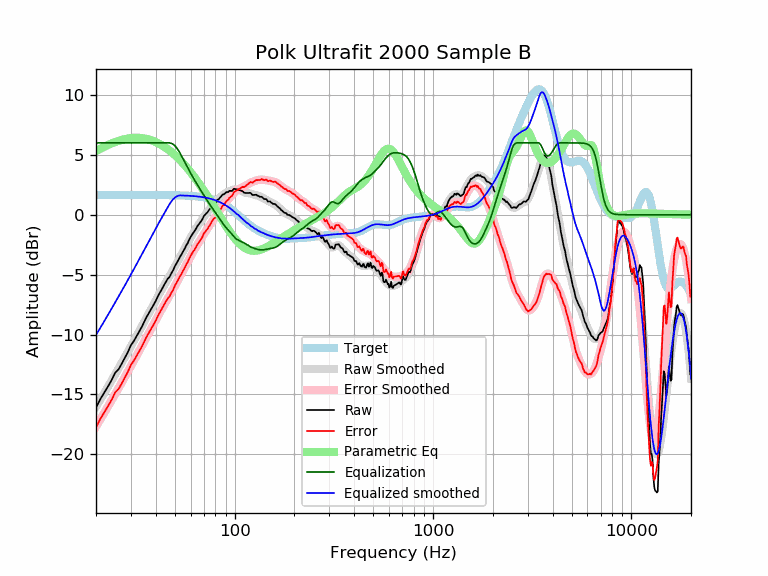

The data file committed next to this chart (first rows):
frequency, raw, error, smoothed, error_smoothed, equalization, parametric_eq, equalized_raw, equalized_smoothed, target
20, -16.10, -17.75, -16.03, -17.68, 6.00, 5.32, -10.10, -10.03, 1.65
21, -15.41, -17.06, -15.46, -17.10, 6.00, 5.51, -9.41, -9.46, 1.65
22, -14.86, -16.51, -14.89, -16.54, 6.00, 5.68, -8.86, -8.89, 1.65
23, -14.33, -15.98, -14.35, -16.00, 6.00, 5.83, -8.33, -8.35, 1.65
24, -13.79, -15.44, -13.82, -15.47, 6.00, 5.96, -7.79, -7.82, 1.65
25, -13.18, -14.83, -13.31, -14.96, 6.00, 6.08, -7.18, -7.31, 1.65
26, -12.90, -14.54, -12.82, -14.47, 6.00, 6.17, -6.90, -6.82, 1.65
27, -12.42, -14.07, -12.34, -13.99, 6.00, 6.25, -6.42, -6.34, 1.65
28, -11.92, -13.57, -11.88, -13.52, 6.00, 6.32, -5.92, -5.88, 1.65
29, -11.44, -13.09, -11.43, -13.07, 6.00, 6.37, -5.44, -5.43, 1.65
30, -10.88, -12.53, -10.99, -12.63, 6.00, 6.40, -4.88, -4.99, 1.65
31, -10.55, -12.20, -10.56, -12.20, 6.00, 6.42, -4.55, -4.56, 1.65
32, -10.14, -11.79, -10.14, -11.78, 6.00, 6.43, -4.14, -4.14, 1.65
33, -9.75, -11.39, -9.73, -11.37, 6.00, 6.42, -3.75, -3.73, 1.65
34, -9.37, -11.02, -9.33, -10.98, 6.00, 6.40, -3.37, -3.33, 1.65
35, -8.93, -10.58, -8.94, -10.59, 6.00, 6.37, -2.93, -2.94, 1.65
36, -8.53, -10.18, -8.57, -10.21, 6.00, 6.33, -2.53, -2.57, 1.65
37, -8.19, -9.84, -8.20, -9.85, 6.00, 6.28, -2.19, -2.20, 1.64
38, -7.85, -9.49, -7.84, -9.49, 6.00, 6.22, -1.85, -1.84, 1.64
39, -7.53, -9.17, -7.50, -9.14, 6.00, 6.15, -1.53, -1.50, 1.64
40, -7.20, -8.84, -7.16, -8.80, 6.00, 6.07, -1.20, -1.16, 1.64
41, -6.81, -8.45, -6.83, -8.47, 6.00, 5.99, -0.81, -0.83, 1.64
42, -6.50, -8.14, -6.52, -8.16, 6.00, 5.90, -0.50, -0.52, 1.64
43, -6.20, -7.84, -6.21, -7.85, 6.00, 5.80, -0.20, -0.21, 1.64
44, -5.90, -7.54, -5.92, -7.56, 6.00, 5.70, 0.10, 0.08, 1.64
45, -5.61, -7.24, -5.64, -7.28, 6.00, 5.59, 0.39, 0.36, 1.64
46, -5.34, -6.98, -5.37, -7.01, 6.00, 5.47, 0.66, 0.63, 1.64
47, -5.18, -6.81, -5.10, -6.74, 6.00, 5.35, 0.82, 0.90, 1.63
48, -4.87, -6.50, -4.84, -6.47, 5.96, 5.23, 1.09, 1.12, 1.63
49, -4.63, -6.25, -4.58, -6.20, 5.88, 5.11, 1.25, 1.30, 1.63
50, -4.28, -5.91, -4.31, -5.94, 5.75, 4.98, 1.47, 1.43, 1.63
51, -4.04, -5.66, -4.05, -5.68, 5.59, 4.84, 1.54, 1.53, 1.62
52, -3.78, -5.40, -3.80, -5.42, 5.39, 4.71, 1.61, 1.59, 1.62
53, -3.52, -5.13, -3.54, -5.16, 5.16, 4.57, 1.64, 1.62, 1.62
54, -3.30, -4.91, -3.29, -4.90, 4.90, 4.43, 1.60, 1.61, 1.61
55, -3.05, -4.65, -3.04, -4.65, 4.65, 4.29, 1.60, 1.61, 1.61
56, -2.83, -4.43, -2.80, -4.40, 4.40, 4.14, 1.57, 1.60, 1.60
57, -2.56, -4.16, -2.56, -4.16, 4.16, 3.99, 1.60, 1.60, 1.60
58, -2.37, -3.96, -2.33, -3.92, 3.92, 3.85, 1.55, 1.59, 1.59
59, -2.07, -3.66, -2.11, -3.69, 3.69, 3.70, 1.62, 1.58, 1.58
60, -1.87, -3.44, -1.89, -3.47, 3.47, 3.54, 1.60, 1.58, 1.58
61, -1.65, -3.22, -1.69, -3.26, 3.26, 3.39, 1.61, 1.57, 1.57
62, -1.49, -3.05, -1.49, -3.05, 3.05, 3.24, 1.56, 1.56, 1.56
63, -1.33, -2.88, -1.30, -2.85, 2.85, 3.09, 1.52, 1.55, 1.55
64, -1.14, -2.67, -1.12, -2.66, 2.66, 2.93, 1.53, 1.54, 1.54
65, -0.93, -2.45, -0.95, -2.48, 2.48, 2.78, 1.55, 1.53, 1.53
66, -0.79, -2.31, -0.78, -2.30, 2.30, 2.62, 1.51, 1.51, 1.51
67, -0.64, -2.14, -0.62, -2.12, 2.12, 2.46, 1.48, 1.50, 1.50
68, -0.50, -1.98, -0.46, -1.95, 1.95, 2.31, 1.45, 1.49, 1.49
69, -0.33, -1.80, -0.31, -1.78, 1.78, 2.15, 1.45, 1.47, 1.47
70, -0.10, -1.55, -0.16, -1.61, 1.61, 2.00, 1.52, 1.45, 1.45
71, 0.02, -1.42, -0.02, -1.45, 1.45, 1.84, 1.47, 1.44, 1.44
72, 0.12, -1.30, 0.12, -1.29, 1.29, 1.69, 1.41, 1.42, 1.42
73, 0.21, -1.19, 0.25, -1.14, 1.14, 1.53, 1.35, 1.40, 1.40
74, 0.37, -1.00, 0.38, -0.99, 0.99, 1.38, 1.36, 1.37, 1.37
75, 0.47, -0.88, 0.50, -0.85, 0.85, 1.23, 1.32, 1.35, 1.35
76, 0.63, -0.69, 0.62, -0.71, 0.71, 1.07, 1.34, 1.32, 1.32
77, 0.76, -0.54, 0.73, -0.57, 0.57, 0.92, 1.33, 1.30, 1.30
78, 0.88, -0.39, 0.83, -0.44, 0.44, 0.77, 1.32, 1.27, 1.27
79, 0.96, -0.28, 0.93, -0.31, 0.31, 0.62, 1.26, 1.24, 1.24
... 553 more rows
